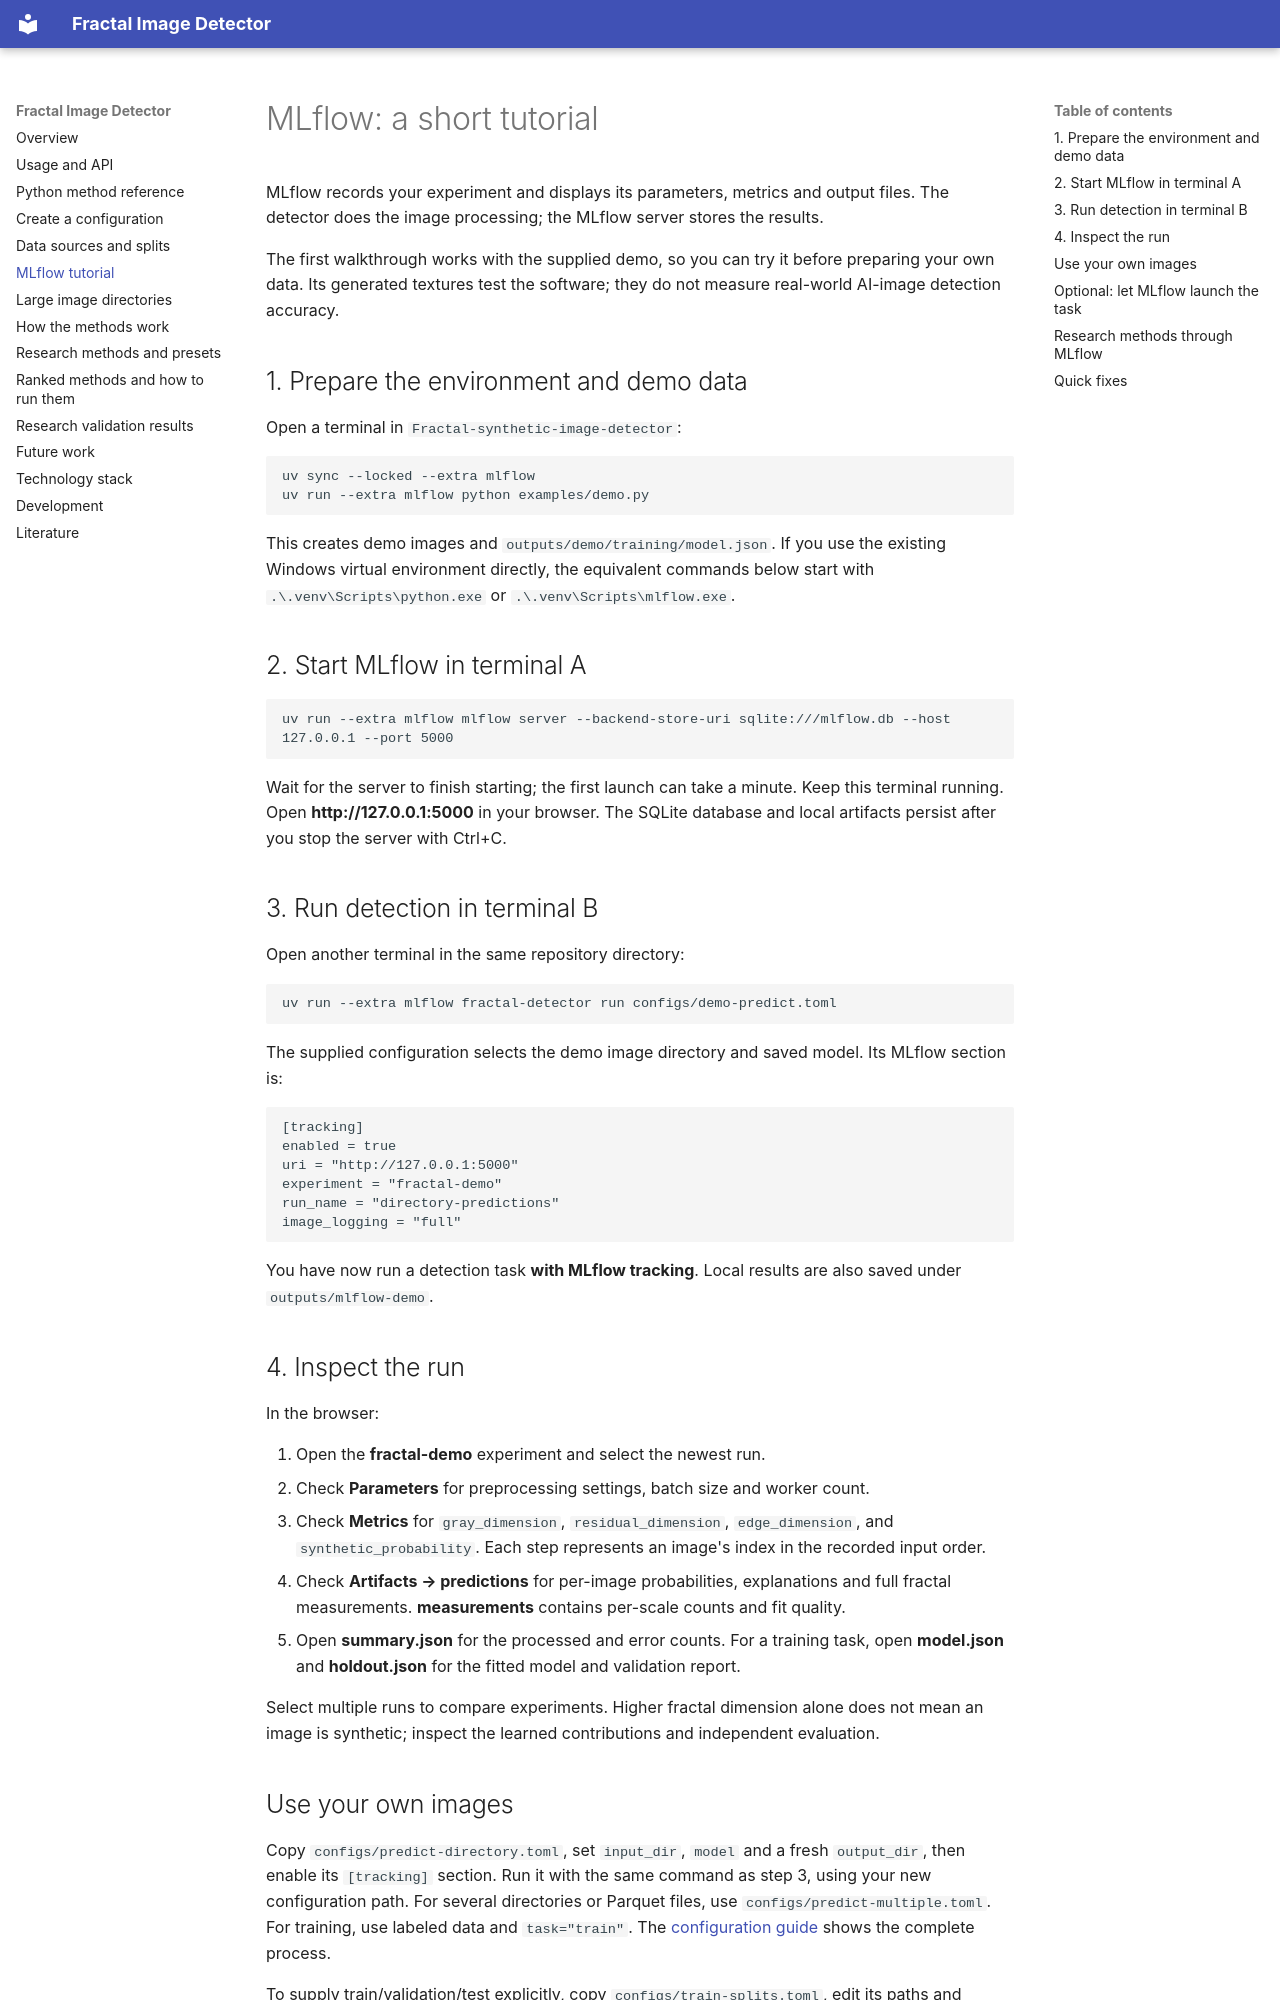

repository: Ja-Gk-00/Fractal-Image-Detector · page: mlflow/index.html · generator: mkdocs

# MLflow: a short tutorial

MLflow records your experiment and displays its parameters, metrics and output files.
The detector does the image processing; the MLflow server stores the results.

The first walkthrough works with the supplied demo, so you can try it before preparing
your own data. Its generated textures test the software; they do not measure real-world
AI-image detection accuracy.

## 1. Prepare the environment and demo data

Open a terminal in `Fractal-synthetic-image-detector`:

```console
uv sync --locked --extra mlflow
uv run --extra mlflow python examples/demo.py
```

This creates demo images and `outputs/demo/training/model.json`.
If you use the existing Windows virtual environment directly, the equivalent commands
below start with `.\.venv\Scripts\python.exe` or `.\.venv\Scripts\mlflow.exe`.

## 2. Start MLflow in terminal A

```console
uv run --extra mlflow mlflow server --backend-store-uri sqlite:///mlflow.db --host 127.0.0.1 --port 5000
```

Wait for the server to finish starting; the first launch can take a minute.
Keep this terminal running. Open **http://127.0.0.1:5000** in your browser.
The SQLite database and local artifacts persist after you stop the server with Ctrl+C.

## 3. Run detection in terminal B

Open another terminal in the same repository directory:

```console
uv run --extra mlflow fractal-detector run configs/demo-predict.toml
```

The supplied configuration selects the demo image directory and saved model. Its MLflow
section is:

```toml
[tracking]
enabled = true
uri = "http://127.0.0.1:5000"
experiment = "fractal-demo"
run_name = "directory-predictions"
image_logging = "full"
```

You have now run a detection task **with MLflow tracking**. Local results are also saved
under `outputs/mlflow-demo`.

## 4. Inspect the run

In the browser:

1. Open the **fractal-demo** experiment and select the newest run.
2. Check **Parameters** for preprocessing settings, batch size and worker count.
3. Check **Metrics** for `gray_dimension`, `residual_dimension`, `edge_dimension`, and
   `synthetic_probability`. Each step represents an image's index in the recorded input order.
4. Check **Artifacts → predictions** for per-image probabilities, explanations and full
   fractal measurements. **measurements** contains per-scale counts and fit quality.
5. Open **summary.json** for the processed and error counts. For a training task, open
   **model.json** and **holdout.json** for the fitted model and validation report.

Select multiple runs to compare experiments. Higher fractal dimension alone does not
mean an image is synthetic; inspect the learned contributions and independent evaluation.
